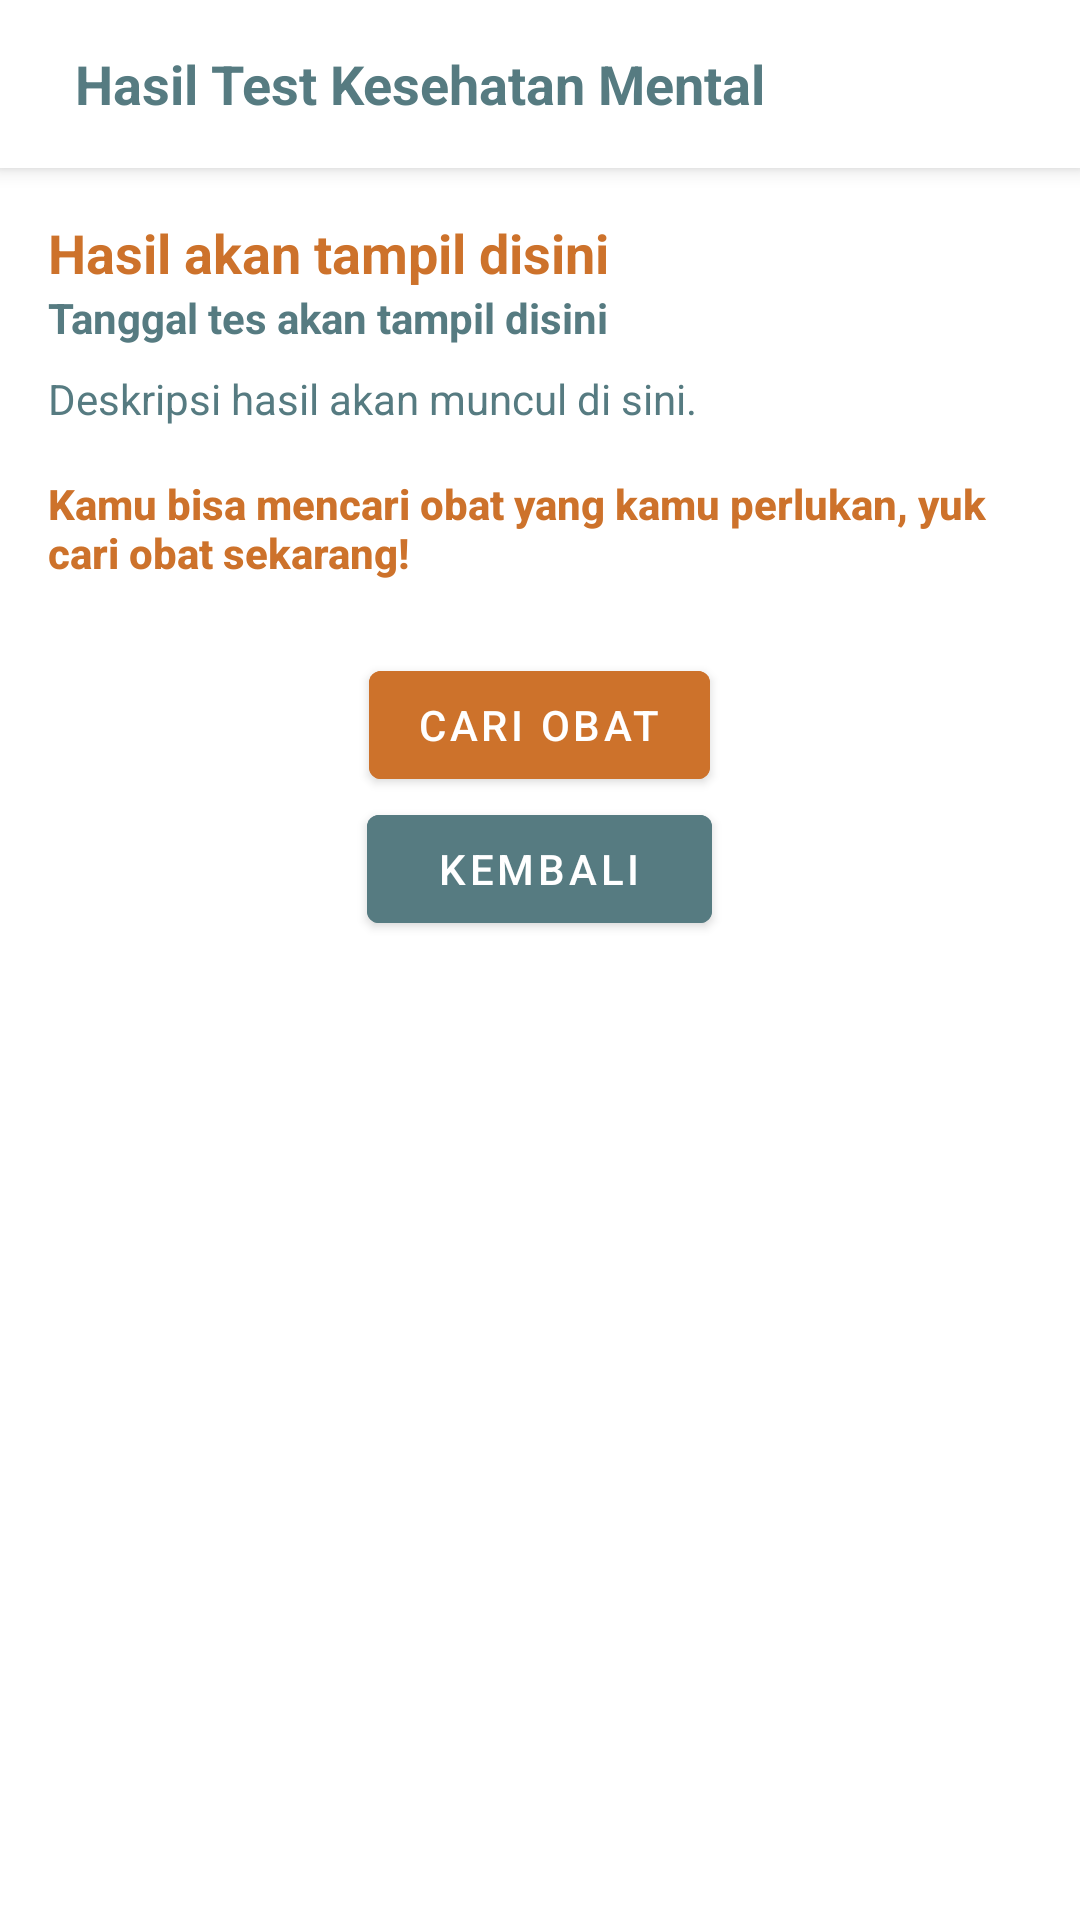

Android layout source for this screen:
<!-- AndroidManifest.xml: activity theme Theme.MaterialComponents.DayNight.NoActionBar -->
<!-- res/layout/activity_result.xml -->
<?xml version="1.0" encoding="utf-8"?>
<LinearLayout xmlns:android="http://schemas.android.com/apk/res/android"
    xmlns:tools="http://schemas.android.com/tools"
    android:layout_width="match_parent"
    android:layout_height="match_parent"
    android:orientation="vertical"
    tools:context=".ui.quiz.ResultActivity">

    <androidx.appcompat.widget.Toolbar
        android:id="@+id/toolbar_result"
        android:layout_width="match_parent"
        android:layout_height="wrap_content"
        android:background="@color/white"
        android:elevation="4dp">

        <ImageButton
            android:id="@+id/btn_back_quiz"
            android:layout_width="wrap_content"
            android:layout_height="wrap_content"
            android:layout_gravity="start"
            android:background="@android:color/transparent"
            android:contentDescription="@string/back"
            android:src="@drawable/arrow_back" />

        <TextView
            android:id="@+id/tv_toolbar_title"
            android:layout_width="wrap_content"
            android:layout_height="wrap_content"
            android:text="@string/result_quiz_title"
            android:layout_marginStart="25dp"
            android:textColor="@color/blue"
            android:textSize="18sp"
            android:textStyle="bold" />
    </androidx.appcompat.widget.Toolbar>

    <androidx.appcompat.widget.Toolbar
        android:id="@+id/toolbar_medicine"
        android:layout_width="match_parent"
        android:layout_height="wrap_content"
        android:background="@color/white"
        android:elevation="4dp"
        android:visibility="gone">

        <ImageButton
            android:id="@+id/btn_back_medicine"
            android:layout_width="wrap_content"
            android:layout_height="wrap_content"
            android:layout_gravity="start"
            android:background="@android:color/transparent"
            android:contentDescription="@string/back"
            android:src="@drawable/arrow_back" />

        <TextView
            android:id="@+id/medicine_toolbar_title"
            android:layout_width="wrap_content"
            android:layout_height="wrap_content"
            android:text="@string/find_medicine"
            android:layout_marginStart="25dp"
            android:textColor="@color/blue"
            android:textSize="18sp"
            android:textStyle="bold" />
    </androidx.appcompat.widget.Toolbar>

    <ScrollView
        android:layout_width="match_parent"
        android:layout_height="0dp"
        android:layout_weight="1">

        <LinearLayout
            android:layout_width="match_parent"
            android:layout_height="wrap_content"
            android:orientation="vertical">

            <TextView
                android:id="@+id/result_title"
                android:layout_width="match_parent"
                android:layout_height="wrap_content"
                android:layout_marginTop="16dp"
                android:text="@string/result_title"
                android:textAppearance="@style/TextAppearance.AppCompat.Medium"
                android:textStyle="bold"
                android:textColor="@color/orange"
                android:paddingStart="16dp"
                android:paddingEnd="16dp"/>

            <TextView
                android:id="@+id/date"
                android:layout_width="match_parent"
                android:layout_height="wrap_content"
                android:text="@string/date"
                android:textColor="@color/blue"
                android:textStyle="bold"
                android:textAppearance="@style/TextAppearance.AppCompat.Body1"
                android:paddingStart="16dp"
                android:paddingEnd="16dp"/>

            <TextView
                android:id="@+id/result_description"
                android:layout_width="match_parent"
                android:layout_height="wrap_content"
                android:layout_marginTop="8dp"
                android:text="@string/result_desc"
                android:textColor="@color/blue"
                android:textAppearance="@style/TextAppearance.AppCompat.Body1"
                android:paddingStart="16dp"
                android:paddingEnd="16dp"/>

            <TextView
                android:id="@+id/message_result"
                android:layout_width="match_parent"
                android:layout_height="wrap_content"
                android:layout_marginTop="16dp"
                android:text="@string/message_result"
                android:textAppearance="@style/TextAppearance.AppCompat.Body2"
                android:paddingStart="16dp"
                android:paddingEnd="16dp"
                android:textColor="@color/orange"
                android:textStyle="bold"/>

            <LinearLayout
                android:layout_width="match_parent"
                android:layout_height="wrap_content"
                android:orientation="vertical"
                android:layout_marginTop="24dp">

                <Button
                    android:id="@+id/find_medicine_button"
                    android:layout_width="wrap_content"
                    android:layout_height="wrap_content"
                    android:layout_weight="1"
                    android:text="@string/find_medicine_button"
                    android:layout_gravity="center"
                    android:textColor="@color/white"
                    android:backgroundTint="@color/orange" />

                <Button
                    android:id="@+id/back_button"
                    android:layout_width="115dp"
                    android:layout_height="wrap_content"
                    android:layout_weight="1"
                    android:text="@string/back"
                    android:layout_gravity="center"
                    android:textColor="@color/white"
                    android:backgroundTint="@color/blue" />
            </LinearLayout>
        </LinearLayout>
    </ScrollView>

    <FrameLayout
        android:id="@+id/fragment_container"
        android:layout_width="match_parent"
        android:layout_height="match_parent"
        android:visibility="gone" />

    <ProgressBar
        android:id="@+id/pBar"
        style="?android:attr/progressBarStyle"
        android:layout_width="wrap_content"
        android:layout_height="wrap_content"
        android:visibility="gone"
        android:indeterminate="true"
        android:indeterminateTint="@color/blue" />

</LinearLayout>
<!-- resources referenced by this layout -->
<resources>
  <color name="blue">#567B81</color>
  <color name="orange">#CD722B</color>
  <color name="white">#FFFFFFFF</color>
  <string name="back">Kembali</string>
  <string name="date">Tanggal tes akan tampil disini</string>
  <string name="find_medicine">Cari Obat</string>
  <string name="find_medicine_button">Cari Obat</string>
  <string name="message_result">Kamu bisa mencari obat yang kamu perlukan, yuk cari obat sekarang!</string>
  <string name="result_desc">Deskripsi hasil akan muncul di sini.</string>
  <string name="result_quiz_title">Hasil Test Kesehatan Mental</string>
  <string name="result_title">Hasil akan tampil disini</string>
</resources>
